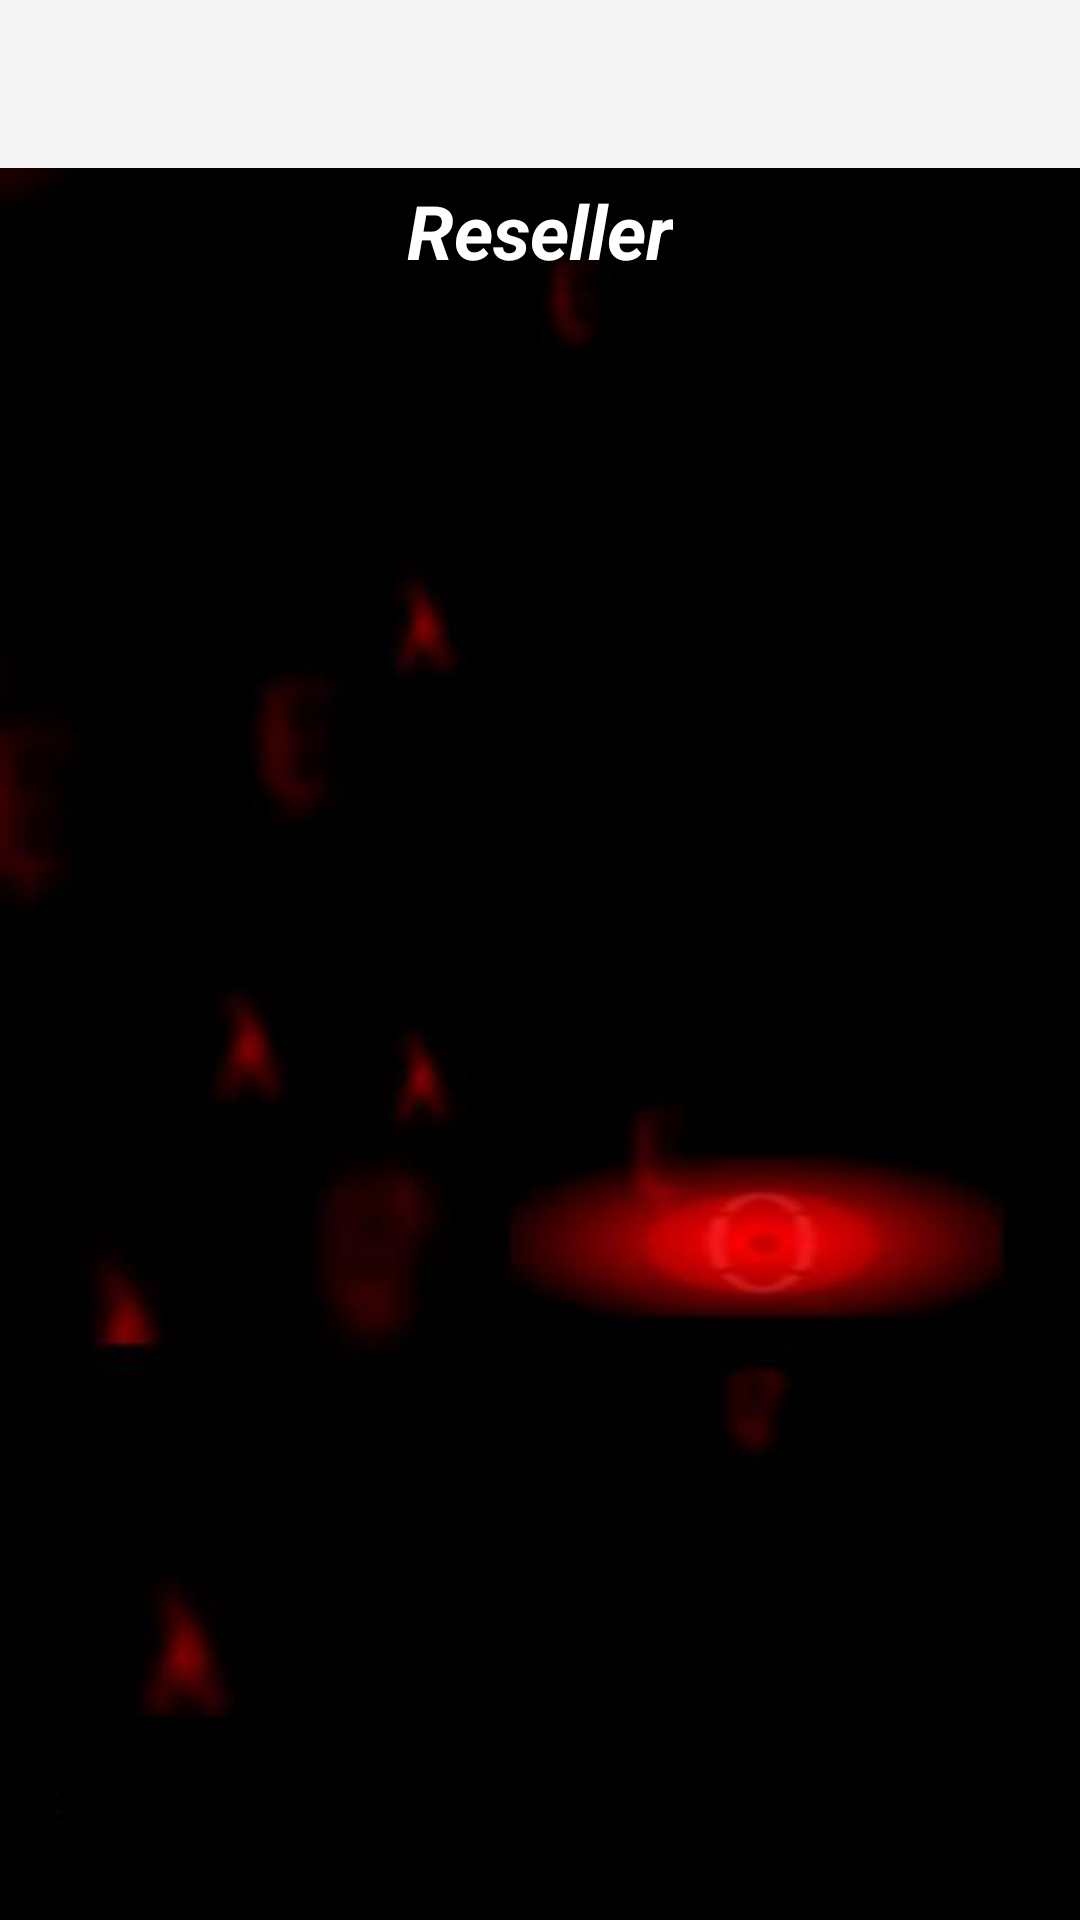

Write the Android layout XML for this screen, with the resource values it uses.
<!-- AndroidManifest.xml: application theme AppTheme -->
<!-- res/layout/activity_reseller.xml -->
<?xml version="1.0" encoding="utf-8"?>
<android.support.design.widget.CoordinatorLayout xmlns:android="http://schemas.android.com/apk/res/android"
    xmlns:app="http://schemas.android.com/apk/res-auto"
    xmlns:tools="http://schemas.android.com/tools"
    android:layout_width="match_parent"
    android:layout_height="match_parent"
    android:fitsSystemWindows="true"
    tools:context="com.bdlions.recharge.Reseller">

    <android.support.design.widget.AppBarLayout
        android:layout_width="match_parent"
        android:layout_height="wrap_content"
        android:theme="@style/AppTheme.AppBarOverlay">

        <android.support.v7.widget.Toolbar
            android:id="@+id/toolbar"
            android:layout_width="match_parent"
            android:layout_height="?attr/actionBarSize"
            android:background="?attr/colorPrimary"
            app:popupTheme="@style/AppTheme.PopupOverlay" />

    </android.support.design.widget.AppBarLayout>

    <include layout="@layout/content_reseller" />

</android.support.design.widget.CoordinatorLayout>
<!-- res/layout/content_reseller.xml (included above) -->
<?xml version="1.0" encoding="utf-8"?>
<LinearLayout xmlns:android="http://schemas.android.com/apk/res/android"
    xmlns:app="http://schemas.android.com/apk/res-auto"
    xmlns:tools="http://schemas.android.com/tools"
    android:layout_width="match_parent"
    android:layout_height="wrap_content"
    android:background="@drawable/background_image"
    android:paddingLeft="30dp"
    android:paddingRight="30dp"
    android:baselineAligned="false"
    android:orientation="vertical"
    android:weightSum="1"
    tools:showIn="@layout/activity_reseller">
    <TextView
        android:layout_width="wrap_content"
        android:layout_height="wrap_content"
        android:layout_gravity="center"
        android:layout_marginTop="60dp"
        android:layout_marginBottom="30dp"
        android:text="Reseller"
        android:textColor="#fff"
        android:textSize="25dp"
        android:textStyle="normal|bold|italic" />
    <GridView
        android:id="@+id/reseller_list"
        android:layout_width="wrap_content"
        android:layout_height="wrap_content"
        android:numColumns="2" />
</LinearLayout>
<!-- resources referenced by this layout -->
<resources>
  <!-- drawable background_image: png bitmap (drawable, 50207 bytes) -->
  <style name="AppTheme.AppBarOverlay" parent="Theme.AppCompat.Light.NoActionBar" />
  <style name="AppTheme.PopupOverlay" parent="Theme.AppCompat.Light.NoActionBar" />
  <style name="AppTheme" parent="Theme.AppCompat.Light.NoActionBar">
          <item name="colorPrimary">@color/colorPrimary</item>
          <item name="colorPrimaryDark">@color/colorPrimaryDark</item>
          <item name="colorAccent">@color/colorAccent</item>
      </style>
  <!-- not gathered from this repository: default colours our renderer supplied (Android Studio template values) -->
  <color name="colorPrimary">#FF6200EE</color>
  <color name="colorPrimaryDark">#FF3700B3</color>
  <color name="colorAccent">#FF03DAC5</color>
</resources>
